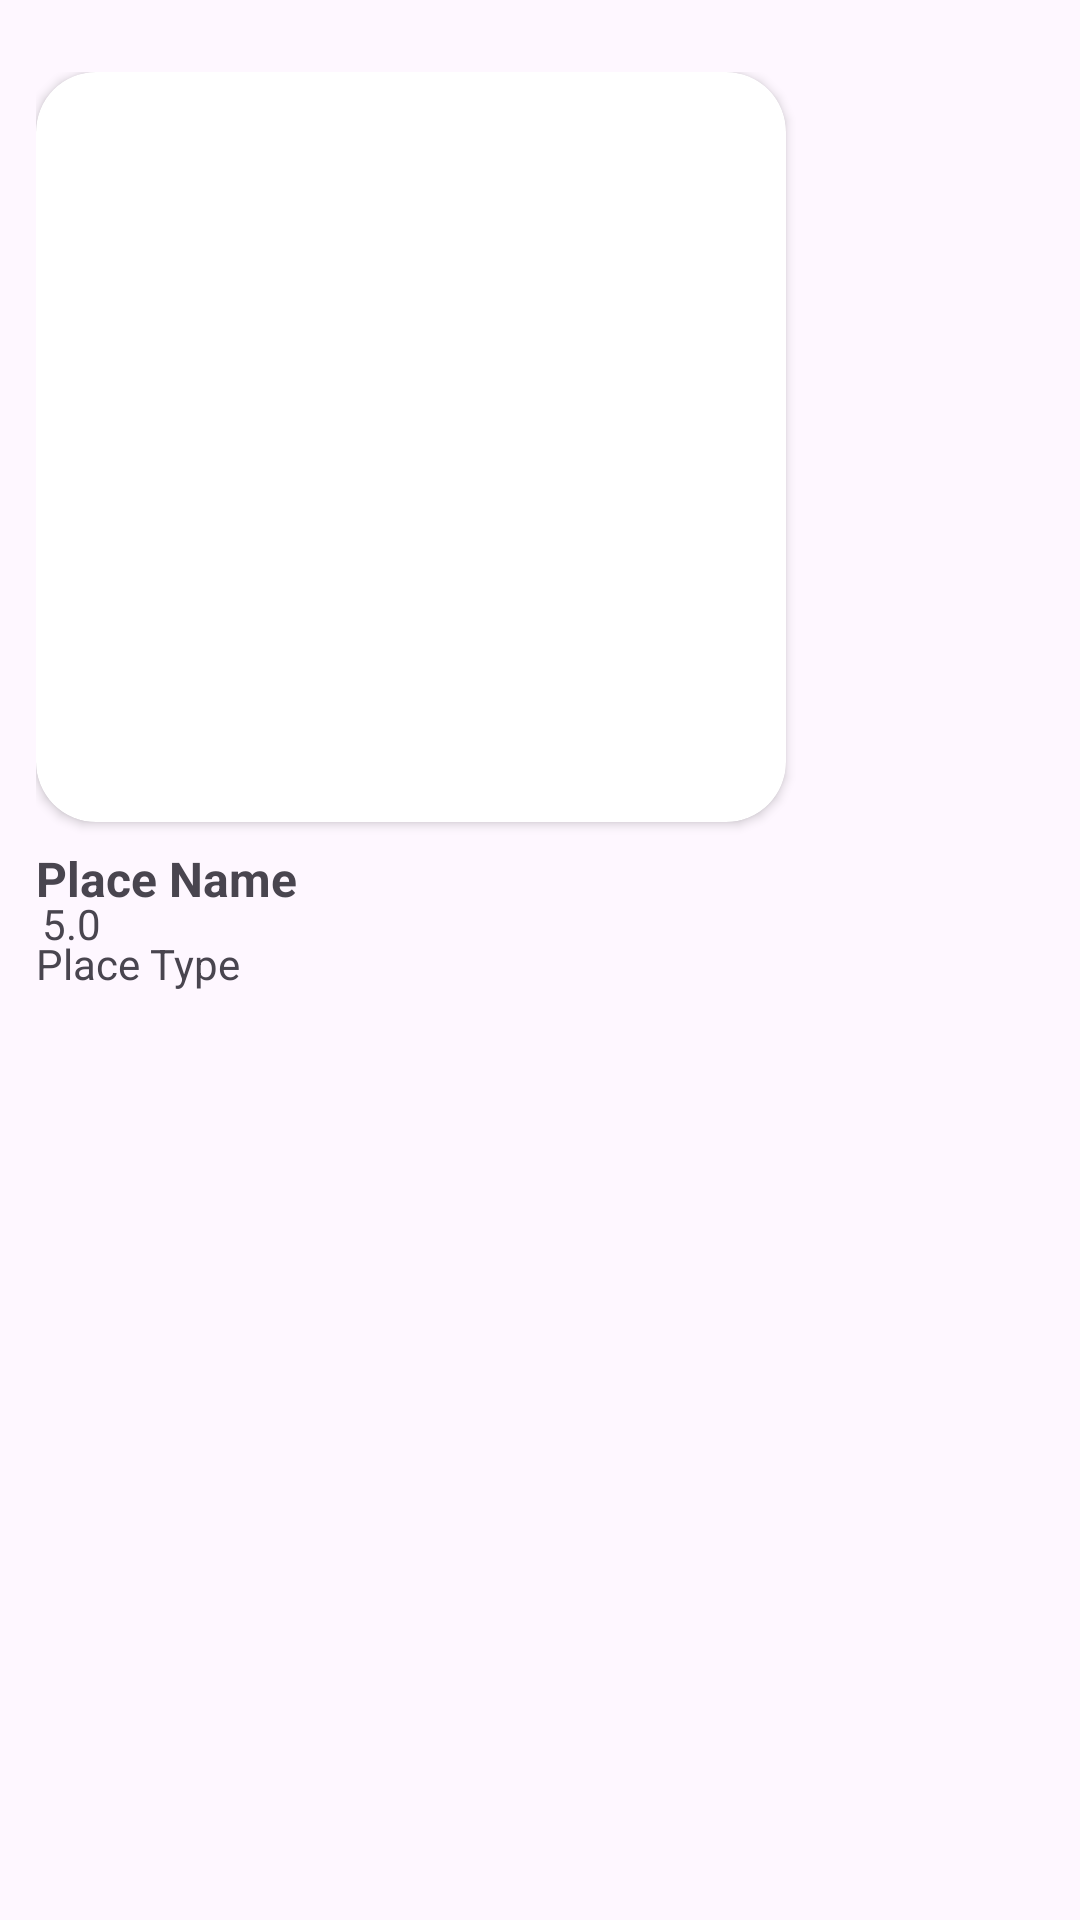

Reconstruct the res/layout file that produces this screen, plus the resources it refers to.
<!-- AndroidManifest.xml: application theme Theme.ExploreXpert -->
<!-- res/layout/nearby_place_item.xml -->
<?xml version="1.0" encoding="utf-8"?>
<androidx.constraintlayout.widget.ConstraintLayout
    xmlns:android="http://schemas.android.com/apk/res/android"
    xmlns:app="http://schemas.android.com/apk/res-auto"
    android:id="@+id/itemContainer"
    android:layout_width="wrap_content"
    android:layout_height="wrap_content"
    android:paddingVertical="24dp"
    android:paddingHorizontal="12dp"
    >

    <androidx.cardview.widget.CardView
        android:id="@+id/cardImage"
        android:layout_width="wrap_content"
        android:layout_height="wrap_content"
        app:layout_constraintStart_toStartOf="parent"
        app:layout_constraintTop_toTopOf="parent"
        app:cardCornerRadius="20dp">

        <androidx.constraintlayout.widget.ConstraintLayout
            android:layout_width="match_parent"
            android:layout_height="match_parent">

            <ImageView
                android:id="@+id/imgPlace"
                android:layout_width="250dp"
                android:layout_height="0dp"
                app:layout_constraintDimensionRatio="1:1"
                android:scaleType="centerCrop"
                android:contentDescription="image of item"
                app:srcCompat="@drawable/placeholder"
                app:layout_constraintStart_toStartOf="parent"
                app:layout_constraintTop_toTopOf="parent"
                />

            <Button
                android:id="@+id/btnFavIcon"
                style="?attr/materialIconButtonFilledStyle"
                android:layout_width="wrap_content"
                android:layout_height="wrap_content"
                android:layout_margin="4dp"
                android:backgroundTint="@color/white"
                app:icon="@drawable/baseline_favorite_border_24"
                app:iconTint="@color/black"
                app:layout_constraintEnd_toEndOf="parent"
                app:layout_constraintTop_toTopOf="parent" />

        </androidx.constraintlayout.widget.ConstraintLayout>
    </androidx.cardview.widget.CardView>

    <TextView
        android:id="@+id/txtPlaceName"
        android:layout_width="0dp"
        android:layout_height="wrap_content"
        android:layout_marginTop="8dp"
        android:text="Place Name"
        android:textSize="16sp"
        android:textStyle="bold"
        app:layout_constraintEnd_toEndOf="@id/cardImage"
        app:layout_constraintStart_toStartOf="@id/cardImage"
        app:layout_constraintTop_toBottomOf="@id/cardImage" />

    <ImageView
        android:id="@+id/iconStar"
        android:layout_width="wrap_content"
        android:layout_height="wrap_content"
        android:layout_marginTop="4dp"
        app:layout_constraintStart_toStartOf="@id/txtPlaceName"
        app:layout_constraintTop_toBottomOf="@id/txtPlaceName"
        app:srcCompat="@drawable/baseline_star_rate_24"
        app:tint="#FBC02D" />

    <TextView
        android:id="@+id/txtRating"
        android:layout_width="wrap_content"
        android:layout_height="wrap_content"
        android:layout_marginStart="2dp"
        app:layout_constraintStart_toEndOf="@id/iconStar"
        app:layout_constraintTop_toTopOf="@id/iconStar"
        app:layout_constraintBottom_toBottomOf="@id/iconStar"
        android:text="5.0"
        />

    <TextView
        android:id="@+id/txtPlaceType"
        android:layout_width="0dp"
        android:layout_height="wrap_content"
        android:layout_marginTop="4dp"
        android:text="Place Type"
        android:scrollHorizontally="false"
        app:layout_constraintEnd_toEndOf="parent"
        app:layout_constraintStart_toStartOf="@id/iconStar"
        app:layout_constraintTop_toBottomOf="@id/iconStar" />

</androidx.constraintlayout.widget.ConstraintLayout>
<!-- resources referenced by this layout -->
<resources>
  <color name="black">#FF000000</color>
  <color name="white">#FFFFFFFF</color>
  <style name="Theme.ExploreXpert" parent="Theme.Material3.Light.NoActionBar">
          <item name="android:windowTranslucentStatus">true</item>
      </style>
</resources>
